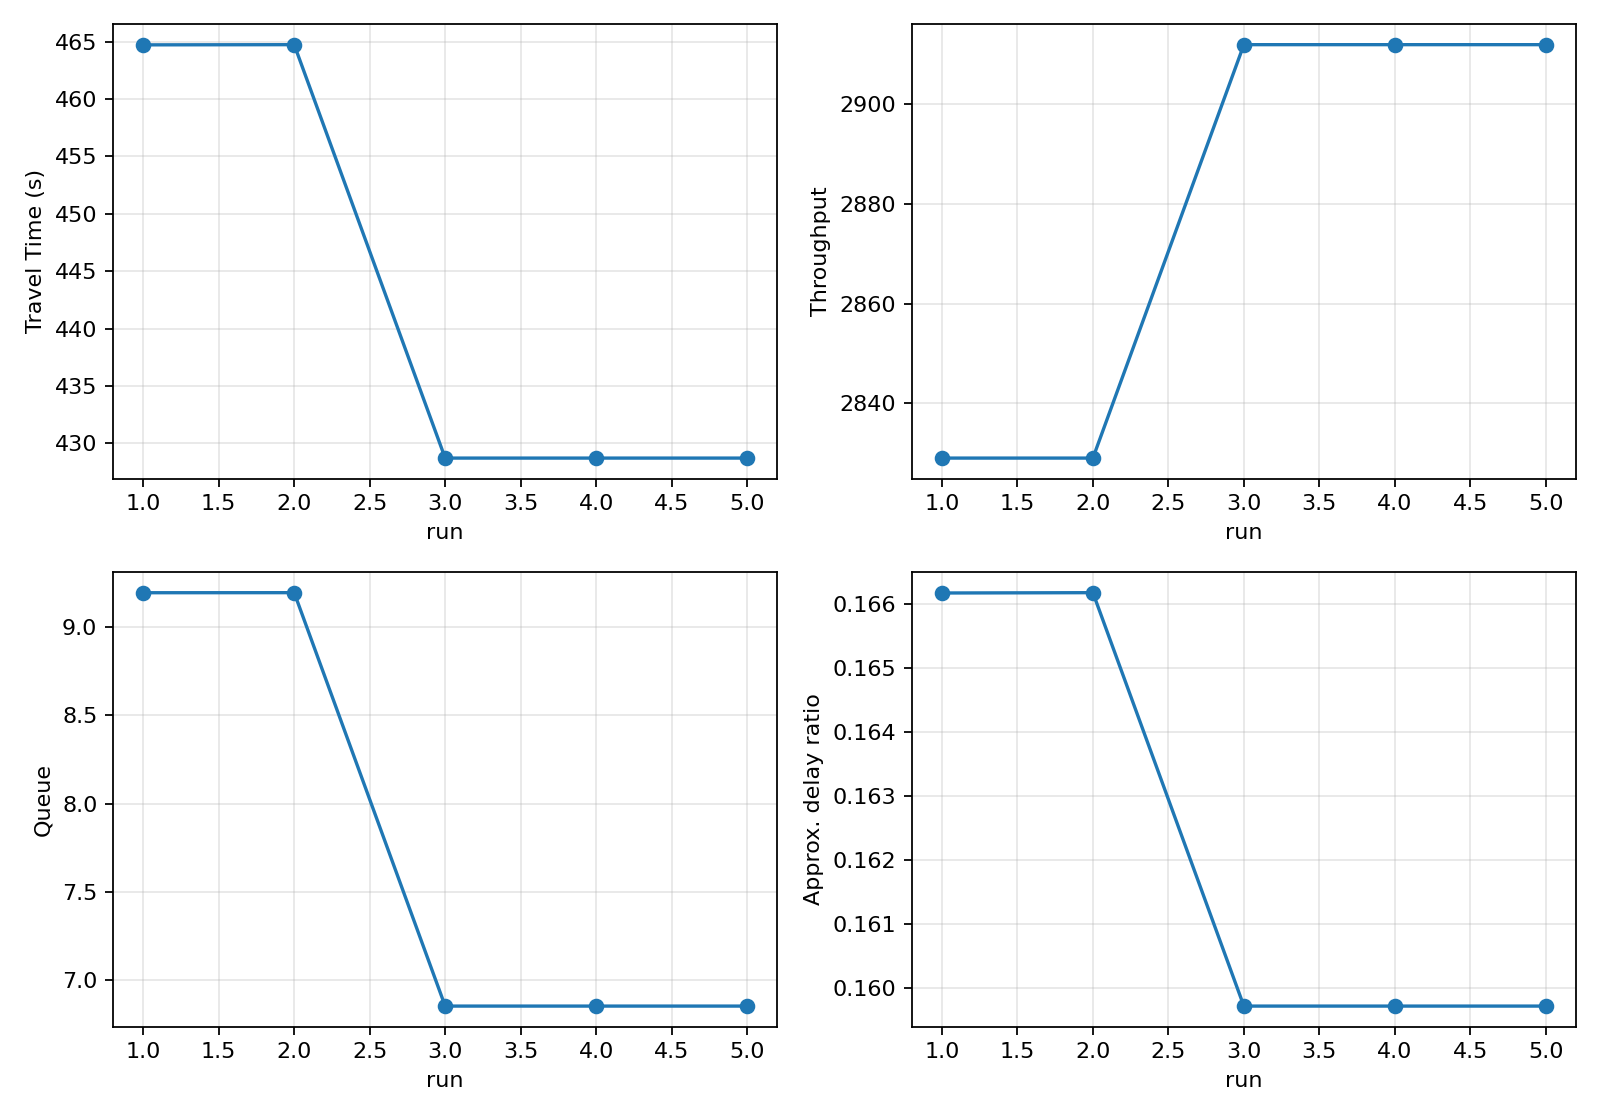

The data file committed next to this chart (first rows):
timestamp, max_frap_weight, travel_time, throughput, queue, delay_ratio_apx, rewards
2026-08-09T09:39:07, 0.0, 464.7, 2829, 9.197, 0.1662, -148.9
2026-08-09T09:43:26, 0.1, 464.7, 2829, 9.197, 0.1662, -148.9
2026-08-09T09:48:10, 1.0, 428.7, 2912, 6.851, 0.1597, -111.6
2026-08-09T09:59:58, 1.0, 428.7, 2912, 6.851, 0.1597, -111.6
2026-08-09T10:04:16, 1.0, 428.7, 2912, 6.851, 0.1597, -111.6
